Run: headless pygame with SDL's dummy video driver; simulated clock (each Clock.tick advances the game by its frame time, no real sleeping); random seed 0; keys injected as events and as key.get_pressed() state; no mouse input.
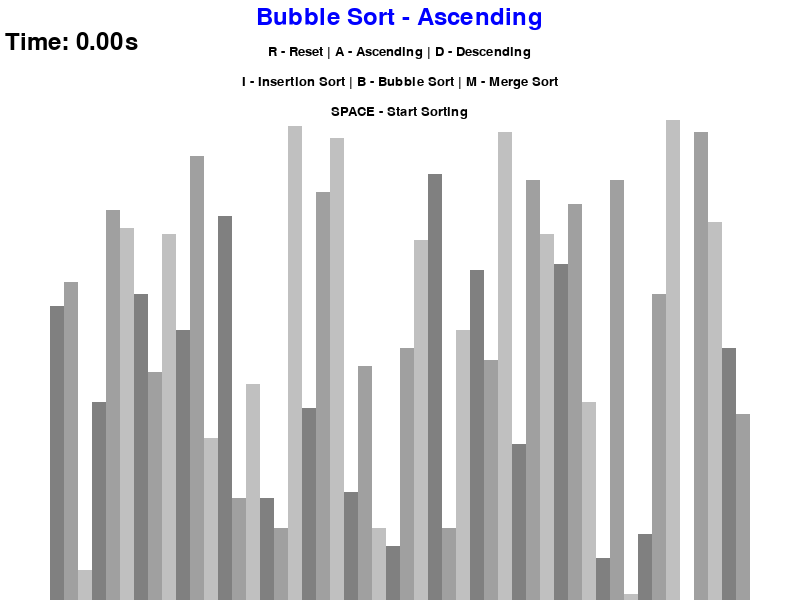
Frame 1 of 4 · flips 1–60 · no input
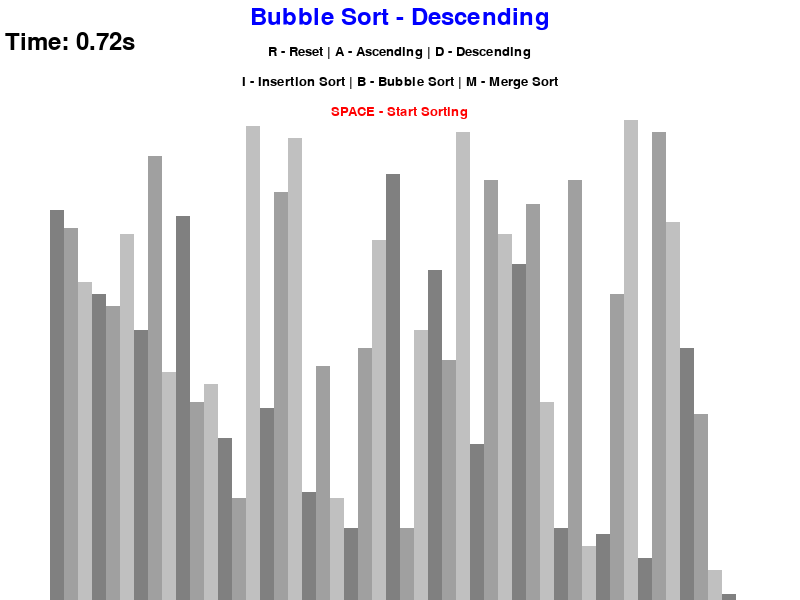
Frame 2 of 4 · flips 61–180 · tapped SPACE, RETURN · held RIGHT (→), D
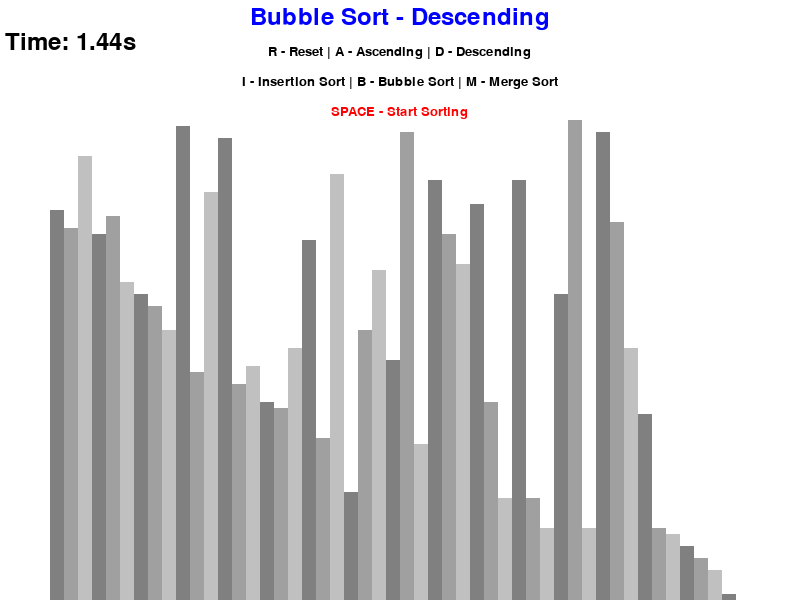
Frame 3 of 4 · flips 181–300 · held DOWN (↓), S
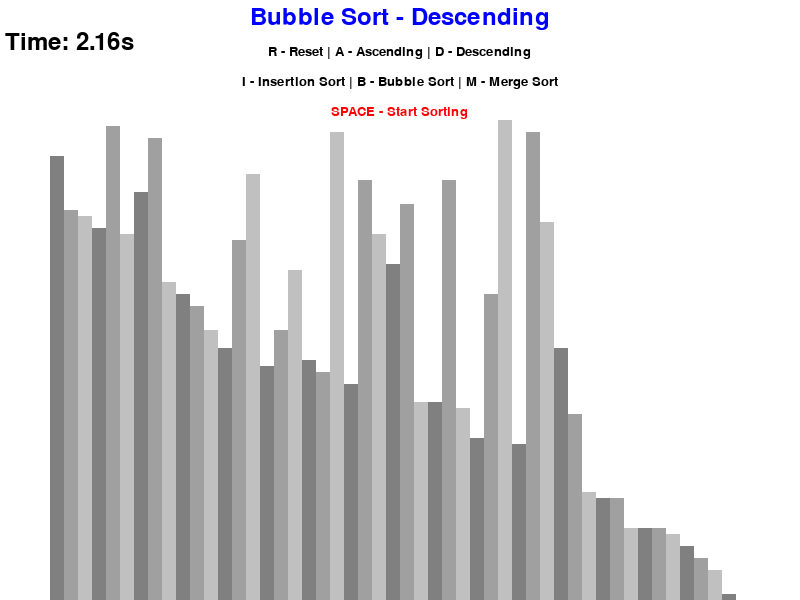
Frame 4 of 4 · flips 301–420 · held LEFT (←), A, UP (↑), W

The pygame program that drew these frames:

import random
import pygame
pygame.init()


class DrawInformation:
    BLACK = 0,0,0
    WHITE = 255,255,255
    RED = 255,0,0
    GREEN = 0,255,0
    BLUE = 0,0,255
    BACKGROUND_COLOR = WHITE

    GRADIENTS = [
        (128,128,128),
        (160,160,160),
        (192,192,192)
    ]

    FONT = pygame.font.SysFont('comicsans', 20)
    LARGE_FONT = pygame.font.SysFont('comicsans', 35)
    SIDE_PAD = 100
    TOP_PAD = 150

    def __init__(self,width,height,lst):
        self.width=width
        self.height=height

        self.window = pygame.display.set_mode((width,height))
        pygame.display.set_caption("sorting visualization")
        self.set_list(lst)
    
    def set_list(self,lst):
        self.lst=lst
        self.min_val = min(lst)
        self.max_val = max(lst)

        self.block_width = round((self.width - self.SIDE_PAD)/len(lst))
        self.block_height = round((self.height-self.TOP_PAD)/(self.max_val-self.min_val))
        self.start_x = self.SIDE_PAD // 2


def generate_starting_list(n,min_val,max_val):
    lst = []
    for _ in range (n):
        val = random.randint(min_val,max_val)
        lst.append(val)
    return lst


def draw(draw_info, algo_name, ascending, sorting, elapsed_time=0):
    draw_info.window.fill(draw_info.BACKGROUND_COLOR)

    title = draw_info.LARGE_FONT.render(
        f"{algo_name} - {'Ascending' if ascending else 'Descending'}",
        1, draw_info.BLUE)
    draw_info.window.blit(title,
        (draw_info.width/2 - title.get_width()/2, 5))

    timer_text = draw_info.LARGE_FONT.render(
        f"Time: {elapsed_time:.2f}s", 1, draw_info.BLACK)
    draw_info.window.blit(timer_text,
        (5, 30))

    controls = draw_info.FONT.render(
        "R - Reset | A - Ascending | D - Descending",
        1, draw_info.BLACK)
    draw_info.window.blit(controls,
        (draw_info.width/2 - controls.get_width()/2, 45))

    sorting_controls = draw_info.FONT.render(
        "I - Insertion Sort | B - Bubble Sort | M - Merge Sort",
        1, draw_info.BLACK)
    draw_info.window.blit(sorting_controls,
        (draw_info.width/2 - sorting_controls.get_width()/2, 75))

    space_color = draw_info.RED if sorting else draw_info.BLACK
    start_text = draw_info.FONT.render(
        "SPACE - Start Sorting", 1, space_color)
    draw_info.window.blit(start_text,
        (draw_info.width/2 - start_text.get_width()/2, 105))

    draw_list(draw_info)
    pygame.display.update()


def draw_list(draw_info):
    lst = draw_info.lst

    for i, val in enumerate(lst):
        x = draw_info.start_x + i*draw_info.block_width
        y = draw_info.height - (val-draw_info.min_val)*draw_info.block_height

        color = draw_info.GRADIENTS[i%3]

        pygame.draw.rect(
            draw_info.window,
            color,
            (x,y,draw_info.block_width,draw_info.height)
        )


def bubble_sort(draw_info, ascending=True):
    lst = draw_info.lst

    for i in range(len(lst)-1):
        for j in range(len(lst)-1-i):

            if ((lst[j] > lst[j+1] and ascending) or (lst[j] < lst[j+1] and not ascending)):

                lst[j], lst[j+1] = lst[j+1], lst[j]

                draw_info.lst = lst
                yield True

def insertion_sort(draw_info, ascending=True):
    lst = draw_info.lst

    for i in range(len(lst)):
   
        for j in range(i,0,-1):
            if ((ascending and lst[j]<lst[j-1]) or ((not ascending) and lst[j]>lst[j-1])):
                lst[j], lst[j-1] = lst[j-1], lst[j]

                draw_info.lst = lst
                yield True
        
def merge_sort(draw_info, ascending=True):
    lst = draw_info.lst
    yield from recursive_merge_sort(draw_info, 0, len(lst) - 1, ascending)

def recursive_merge_sort(draw_info, left, right, ascending):
    if left < right:
        mid = (left + right) // 2
        yield from recursive_merge_sort(draw_info, left, mid, ascending)
        yield from recursive_merge_sort(draw_info, mid + 1, right, ascending)
        yield from mergeCombine(draw_info, left, mid, right, ascending)

def mergeCombine(draw_info, left, mid, right, ascending):
    lst = draw_info.lst
    num1 = mid - left + 1
    num2 = right - mid

    leftList = lst[left:mid + 1]
    rightList = lst[mid + 1:right + 1]

    i = 0
    j = 0
    k = left

    while i < num1 and j < num2:
        if (ascending and leftList[i] <= rightList[j]) or (not ascending and leftList[i] >= rightList[j]):
            lst[k] = leftList[i]
            i += 1
        else:
            lst[k] = rightList[j]
            j += 1
        k += 1
        yield True

    while i < num1:
        lst[k] = leftList[i]
        i += 1
        k += 1
        yield True

    while j < num2:
        lst[k] = rightList[j]
        j += 1
        k += 1
        yield True

def main():
    run = True
    sorting = False
    ascending = True

    clock = pygame.time.Clock()

    n = 50
    min_val = 0
    max_val = 80

    lst = generate_starting_list(n,min_val,max_val)
    draw_info = DrawInformation(800,600,lst)

    sorting_algorithm = bubble_sort
    sorting_algo_name = "Bubble Sort"
    sorting_algorithm_generator = None

    start_time = 0
    elapsed_time = 0

    while run:
        clock.tick(144)

        if sorting:
            elapsed_time = (pygame.time.get_ticks() - start_time) / 1000
            try:
                next(sorting_algorithm_generator)
            except StopIteration:
                sorting = False

        draw(draw_info, sorting_algo_name, ascending, sorting, elapsed_time)

        for event in pygame.event.get():
            if event.type == pygame.QUIT:
                run = False

            if event.type != pygame.KEYDOWN:
                continue

            elif event.key == pygame.K_r:
                lst = generate_starting_list(n, min_val, max_val)
                draw_info.set_list(lst)
                sorting = False
                elapsed_time = 0
                start_time = 0

            elif event.key == pygame.K_a and not sorting:
                ascending = True

            elif event.key == pygame.K_d and not sorting:
                ascending = False

            elif event.key == pygame.K_b and not sorting:
                sorting_algo_name = "Bubble Sort"
                sorting_algorithm = bubble_sort

            elif event.key == pygame.K_i and not sorting:
                sorting_algo_name = "Insertion Sort"
                sorting_algorithm = insertion_sort

            elif event.key == pygame.K_m and not sorting:
                sorting_algo_name = "Merge Sort"
                sorting_algorithm = merge_sort

            elif event.key == pygame.K_SPACE and not sorting:
                if sorting_algorithm:
                    sorting = True
                    start_time = pygame.time.get_ticks()
                    sorting_algorithm_generator = sorting_algorithm(draw_info, ascending)

    pygame.quit()


if __name__ == "__main__":
    main()
